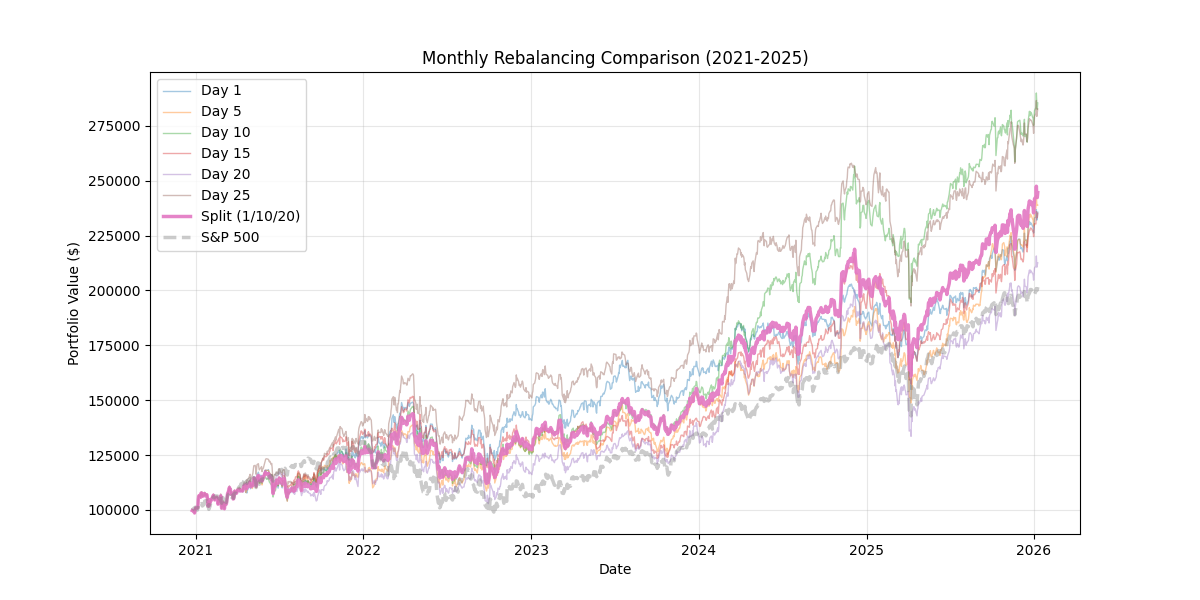

The table this chart was drawn from, first rows:
, Day 1, Day 5, Day 10, Day 15, Day 20, Day 25, Split (1/10/20), S&P 500
2020-12-24, 99754, 99754, 99754, 99754, 99754, 100000, 99754, 100000
2020-12-28, 99321, 99321, 99321, 99321, 99321, 99754, 99321, 100859
2020-12-29, 98631, 98631, 98631, 98631, 98631, 99060, 98631, 100667
2020-12-30, 99976, 99976, 99976, 99976, 99976, 100412, 99976, 100810
2020-12-31, 100912, 100912, 100912, 100912, 100912, 101348, 100912, 101323
2021-01-04, 100784, 100790, 100790, 100790, 100790, 101240, 100788, 99943
2021-01-05, 100918, 100969, 100979, 100979, 100979, 101424, 100959, 100631
2021-01-06, 104525, 104595, 104630, 104630, 104630, 105086, 104595, 101233
2021-01-07, 106293, 106413, 106391, 106391, 106391, 106872, 106358, 102737
2021-01-08, 106491, 106601, 106569, 106569, 106569, 107049, 106543, 103322
2021-01-11, 105716, 105825, 105783, 105796, 105796, 106275, 105765, 102626
2021-01-12, 107602, 107667, 107586, 107747, 107747, 108233, 107645, 102648
2021-01-13, 107124, 107194, 107138, 107262, 107262, 107739, 107175, 102924
2021-01-14, 107604, 107673, 107577, 107776, 107776, 108264, 107652, 102564
2021-01-15, 106160, 106137, 106109, 106320, 106343, 106815, 106204, 101816
2021-01-19, 106683, 106700, 106609, 106844, 106853, 107337, 106715, 102615
2021-01-20, 107459, 107502, 107407, 107687, 107585, 108105, 107484, 104035
2021-01-21, 106439, 106552, 106398, 106748, 106628, 107077, 106488, 104130
2021-01-22, 106577, 106692, 106527, 106899, 106767, 107203, 106624, 103762
2021-01-25, 106827, 106926, 106771, 107141, 107021, 107438, 106873, 104171
2021-01-26, 105221, 105353, 105235, 105667, 105536, 105928, 105331, 104008
2021-01-27, 101781, 101915, 101820, 102235, 102139, 102523, 101913, 101466
2021-01-28, 104726, 104853, 104712, 105127, 105013, 105454, 104817, 102339
2021-01-29, 101592, 101692, 101610, 102030, 101934, 102348, 101712, 100290
2021-02-01, 103321, 103399, 103302, 103677, 103593, 104036, 103405, 101959
2021-02-02, 104366, 104451, 104350, 104688, 104605, 105074, 104440, 103401
2021-02-03, 104274, 104364, 104251, 104596, 104515, 104988, 104347, 103482
2021-02-04, 104831, 104913, 104807, 105133, 105063, 105559, 104900, 104659
2021-02-05, 105197, 105279, 105204, 105520, 105445, 105956, 105282, 105070
2021-02-08, 106622, 106720, 106638, 106938, 106834, 107339, 106698, 105829
2021-02-09, 105771, 105874, 105783, 106119, 106026, 106531, 105860, 105759
2021-02-10, 105248, 105314, 105247, 105566, 105496, 106043, 105331, 105713
2021-02-11, 104486, 104556, 104492, 104809, 104741, 105272, 104573, 105883
2021-02-12, 105385, 105463, 105387, 105680, 105637, 106162, 105469, 106407
2021-02-16, 105608, 105650, 105555, 105872, 105861, 106412, 105675, 106314
2021-02-17, 105024, 105064, 104997, 105319, 105281, 105816, 105101, 106339
2021-02-18, 102554, 102592, 102545, 102941, 102846, 103384, 102649, 105886
2021-02-19, 103815, 103817, 103747, 104060, 104085, 104672, 103882, 105699
2021-02-22, 103876, 103855, 103792, 104069, 104073, 104729, 103914, 104886
2021-02-23, 103676, 103658, 103596, 103884, 103893, 104524, 103722, 105014
2021-02-24, 106485, 106440, 106362, 106570, 106559, 107329, 106469, 106171
2021-02-25, 103082, 103027, 102982, 103213, 103155, 103873, 103073, 103612
2021-02-26, 100776, 100724, 100685, 100929, 100899, 101658, 100787, 103079
2021-03-01, 103285, 103243, 103181, 103404, 103407, 104194, 103291, 105577
2021-03-02, 103195, 103161, 103104, 103323, 103299, 104046, 103199, 104753
2021-03-03, 102202, 102299, 102244, 102412, 102327, 103012, 102258, 103366
2021-03-04, 100538, 100489, 100478, 100733, 100626, 101287, 100547, 102087
2021-03-05, 102404, 102375, 102400, 102659, 102499, 103137, 102434, 103965
2021-03-08, 102566, 102430, 102694, 102900, 102671, 103240, 102644, 103447
2021-03-09, 103638, 103664, 103639, 103874, 103741, 104396, 103673, 104924
2021-03-10, 105777, 105786, 105901, 106085, 105925, 106547, 105868, 105577
2021-03-11, 107425, 107556, 107670, 107698, 107577, 108263, 107557, 106648
2021-03-12, 107650, 107752, 107877, 107900, 107792, 108460, 107773, 106791
2021-03-15, 110156, 110249, 110368, 110393, 110296, 110980, 110273, 107428
2021-03-16, 108734, 108829, 108973, 108994, 108853, 109554, 108853, 107293
2021-03-17, 109324, 109331, 109456, 109496, 109449, 110108, 109410, 107659
2021-03-18, 107179, 107136, 107254, 107298, 107292, 107907, 107242, 106092
2021-03-19, 107667, 107680, 107813, 107846, 107777, 108427, 107752, 105896
2021-03-22, 107074, 107143, 107315, 107336, 107162, 107858, 107184, 106741
2021-03-23, 104914, 104987, 105177, 105196, 104984, 105688, 105025, 105901
... 1,206 more rows
